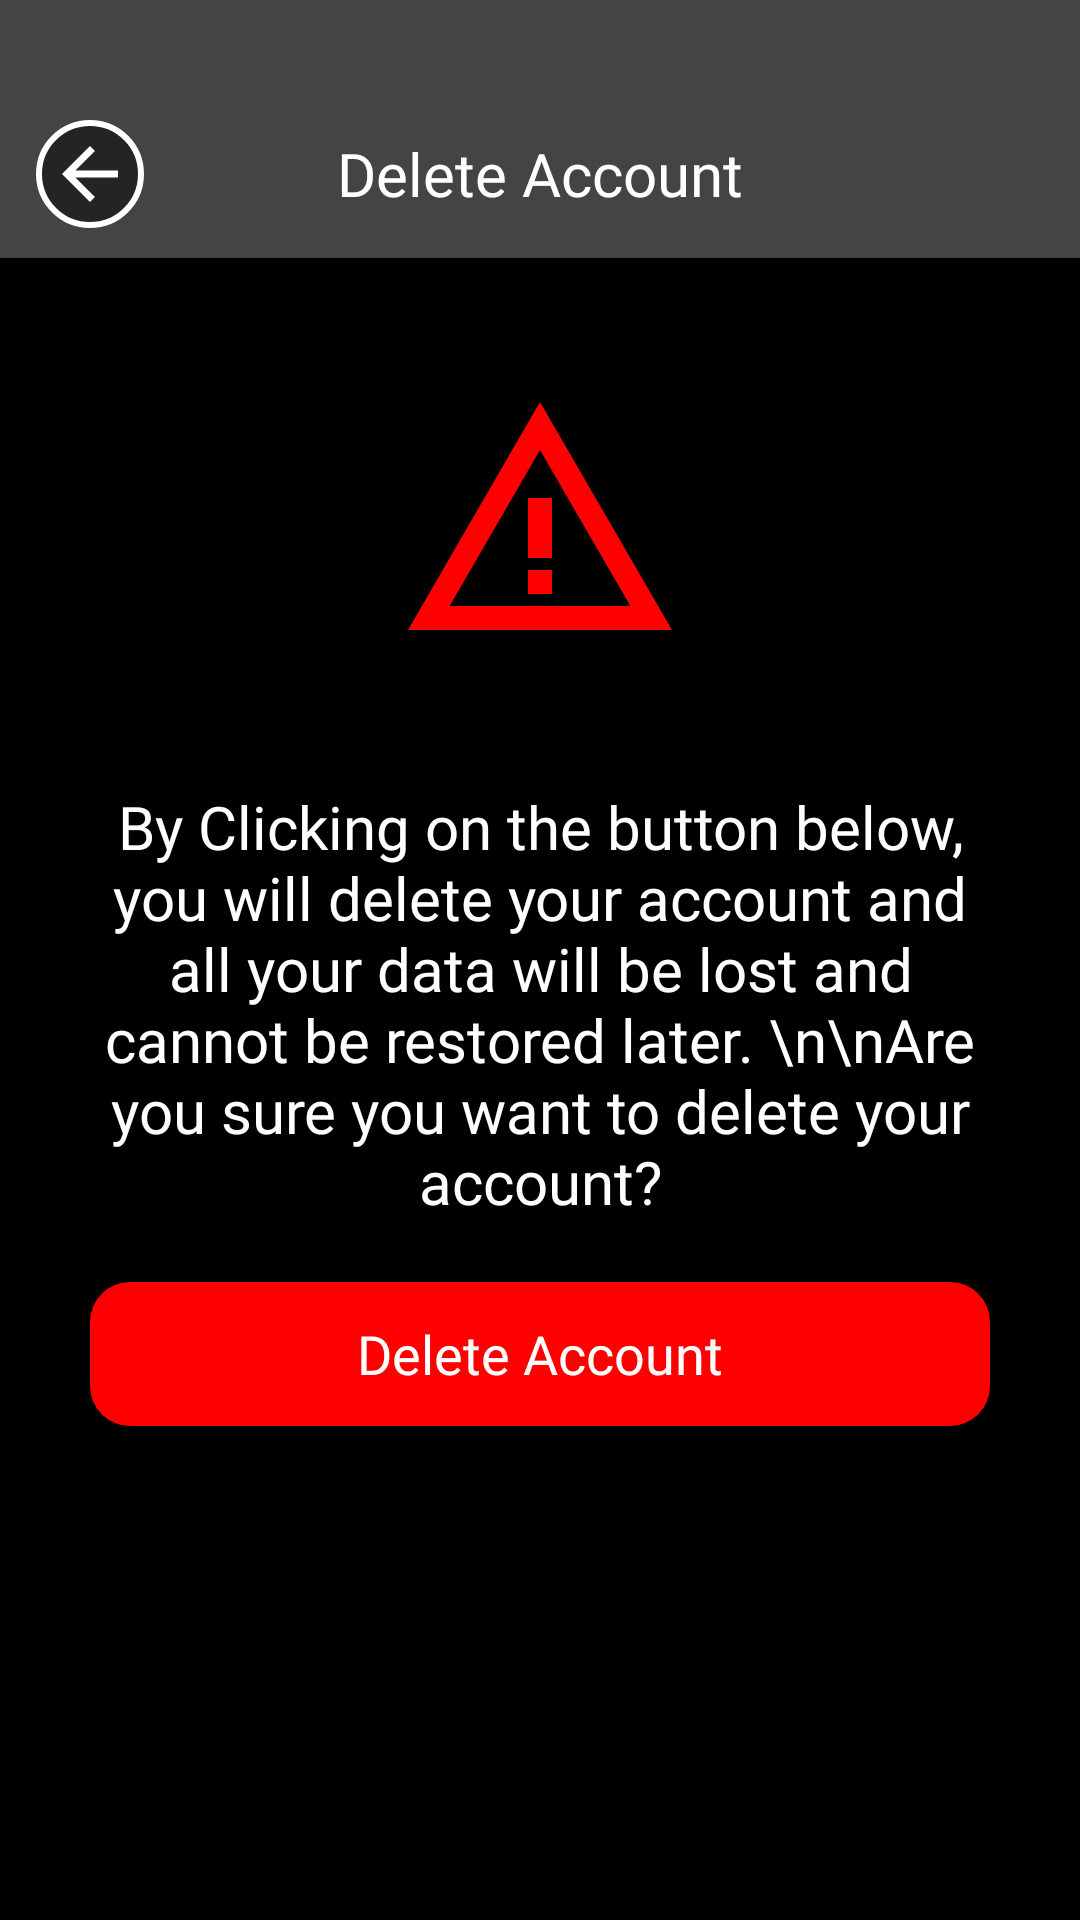

Produce the Android XML layout that renders to this screen, including the resource entries it uses.
<!-- AndroidManifest.xml: application theme Theme.ParkingHelper -->
<!-- res/layout/activity_settings_delete_account.xml -->
<?xml version="1.0" encoding="utf-8"?>
<LinearLayout xmlns:android="http://schemas.android.com/apk/res/android"
    xmlns:tools="http://schemas.android.com/tools"
    android:orientation="vertical"
    android:layout_width="match_parent"
    android:layout_height="match_parent"
    android:background="#FF000000"
    tools:context=".DeleteAccountPage">

    <LinearLayout
        android:id="@+id/linearLayout"
        android:layout_width="match_parent"
        android:layout_height="wrap_content"
        android:background="@color/light_grey"
        android:orientation="horizontal"
        android:paddingTop="40dp"
        android:paddingBottom="10dp">

        <ImageView
            android:id="@+id/delete_account_back_button"
            android:layout_width="36dp"
            android:layout_height="36dp"
            android:layout_gravity="center_vertical"
            android:layout_marginStart="12dp"
            android:background="@drawable/circle_bg_translucent_black"
            android:clickable="true"
            android:focusable="true"
            android:padding="4dp"
            android:scaleType="fitXY"
            android:src="@drawable/left_arrow" />

        <TextView
            android:layout_width="match_parent"
            android:layout_height="match_parent"
            android:layout_gravity="center"
            android:fontFamily="@font/inria_sans"
            android:gravity="center"
            android:text="Delete Account"
            android:translationX="-24dp"
            android:textColor="#FFFFFFFF"
            android:textSize="20sp" />
    </LinearLayout>

    <ImageView
        android:layout_width="wrap_content"
        android:layout_height="wrap_content"
        android:src="@drawable/delete_account_warning"
        android:layout_gravity="center"
        android:layout_marginTop="40dp" />

    <TextView
        android:layout_width="match_parent"
        android:layout_height="wrap_content"
        android:layout_marginStart="30dp"
        android:layout_marginTop="40dp"
        android:layout_marginEnd="30dp"
        android:fontFamily="@font/inria_sans"
        android:text="By Clicking on the button below, you will delete your account and all your data will be lost and cannot be restored later. \n\nAre you sure you want to delete your account?"
        android:textColor="#FFFFFFFF"
        android:gravity="center"
        android:textSize="20sp" />

    <Button
        android:id="@+id/settings_delete_account_button"
        android:layout_width="match_parent"
        android:layout_height="wrap_content"
        android:layout_marginTop="20dp"
        android:layout_marginStart="30dp"
        android:layout_marginEnd="30dp"
        android:background="@drawable/bg_delete_account_button"
        android:fontFamily="@font/inria_sans"
        android:text="Delete Account"
        android:textColor="#FFFFFFFF"
        android:textAllCaps="false"
        android:textSize="18sp"/>


</LinearLayout>
<!-- resources referenced by this layout -->
<resources>
  <color name="light_grey">#55CCCCCC</color>
  <!-- drawable bg_delete_account_button (drawable) -->
  <?xml version="1.0" encoding="utf-8"?>
  <shape android:shape="rectangle" xmlns:android="http://schemas.android.com/apk/res/android">
      <corners android:radius="40px"/>
      <solid android:color="#FFFF0000"/>
  </shape>
  <!-- drawable circle_bg_translucent_black (drawable) -->
  <?xml version="1.0" encoding="utf-8"?>
  <shape android:shape="oval" xmlns:android="http://schemas.android.com/apk/res/android">
      <solid android:color="#77000000"/>
      <stroke android:width="2dp" android:color="#ffffffff"/>
  </shape>
  <!-- drawable delete_account_warning (drawable) -->
  <vector android:height="96dp" android:tint="#FF0000"
      android:viewportHeight="24" android:viewportWidth="24"
      android:width="96dp" xmlns:android="http://schemas.android.com/apk/res/android">
      <path android:fillColor="@android:color/white" android:pathData="M12,5.99L19.53,19H4.47L12,5.99M12,2L1,21h22L12,2L12,2z"/>
      <path android:fillColor="@android:color/white" android:pathData="M13,16l-2,0l0,2l2,0z"/>
      <path android:fillColor="@android:color/white" android:pathData="M13,10l-2,0l0,5l2,0z"/>
  </vector>
  <!-- drawable left_arrow (drawable) -->
  <?xml version="1.0" encoding="utf-8"?>
  <vector android:autoMirrored="true"
      android:height="48dp"
      android:viewportHeight="24"
      android:viewportWidth="24"
      android:width="48dp"
      xmlns:android="http://schemas.android.com/apk/res/android">
      <path
          android:pathData="M12,12m-10,0a10,10 0,1 1,20 0a10,10 0,1 1,-20 0m-10,0a20,20 0,1 1,40 0a20,20 0,1 1,-40 0"/>
      <path
          android:fillColor="@android:color/white"
          android:pathData="M20,11H7.83l5.59,-5.59L12,4l-8,8 8,8 1.41,-1.41L7.83,13H20v-2z"/>
  </vector>
  <style name="Theme.ParkingHelper" parent="Theme.MaterialComponents.DayNight.DarkActionBar">
          
          <item name="colorPrimary">@color/purple_500</item>
          <item name="colorPrimaryVariant">@color/purple_700</item>
          <item name="colorOnPrimary">@color/white</item>
          
          <item name="colorSecondary">@color/teal_200</item>
          <item name="colorSecondaryVariant">@color/teal_700</item>
          <item name="colorOnSecondary">@color/black</item>
          
          <item name="android:statusBarColor">?attr/colorPrimaryVariant</item>
          
      </style>
  <color name="purple_500">#FF6200EE</color>
  <color name="purple_700">#FF3700B3</color>
  <color name="white">#FFFFFFFF</color>
  <color name="teal_200">#FF03DAC5</color>
  <color name="teal_700">#FF018786</color>
  <color name="black">#FF000000</color>
</resources>
